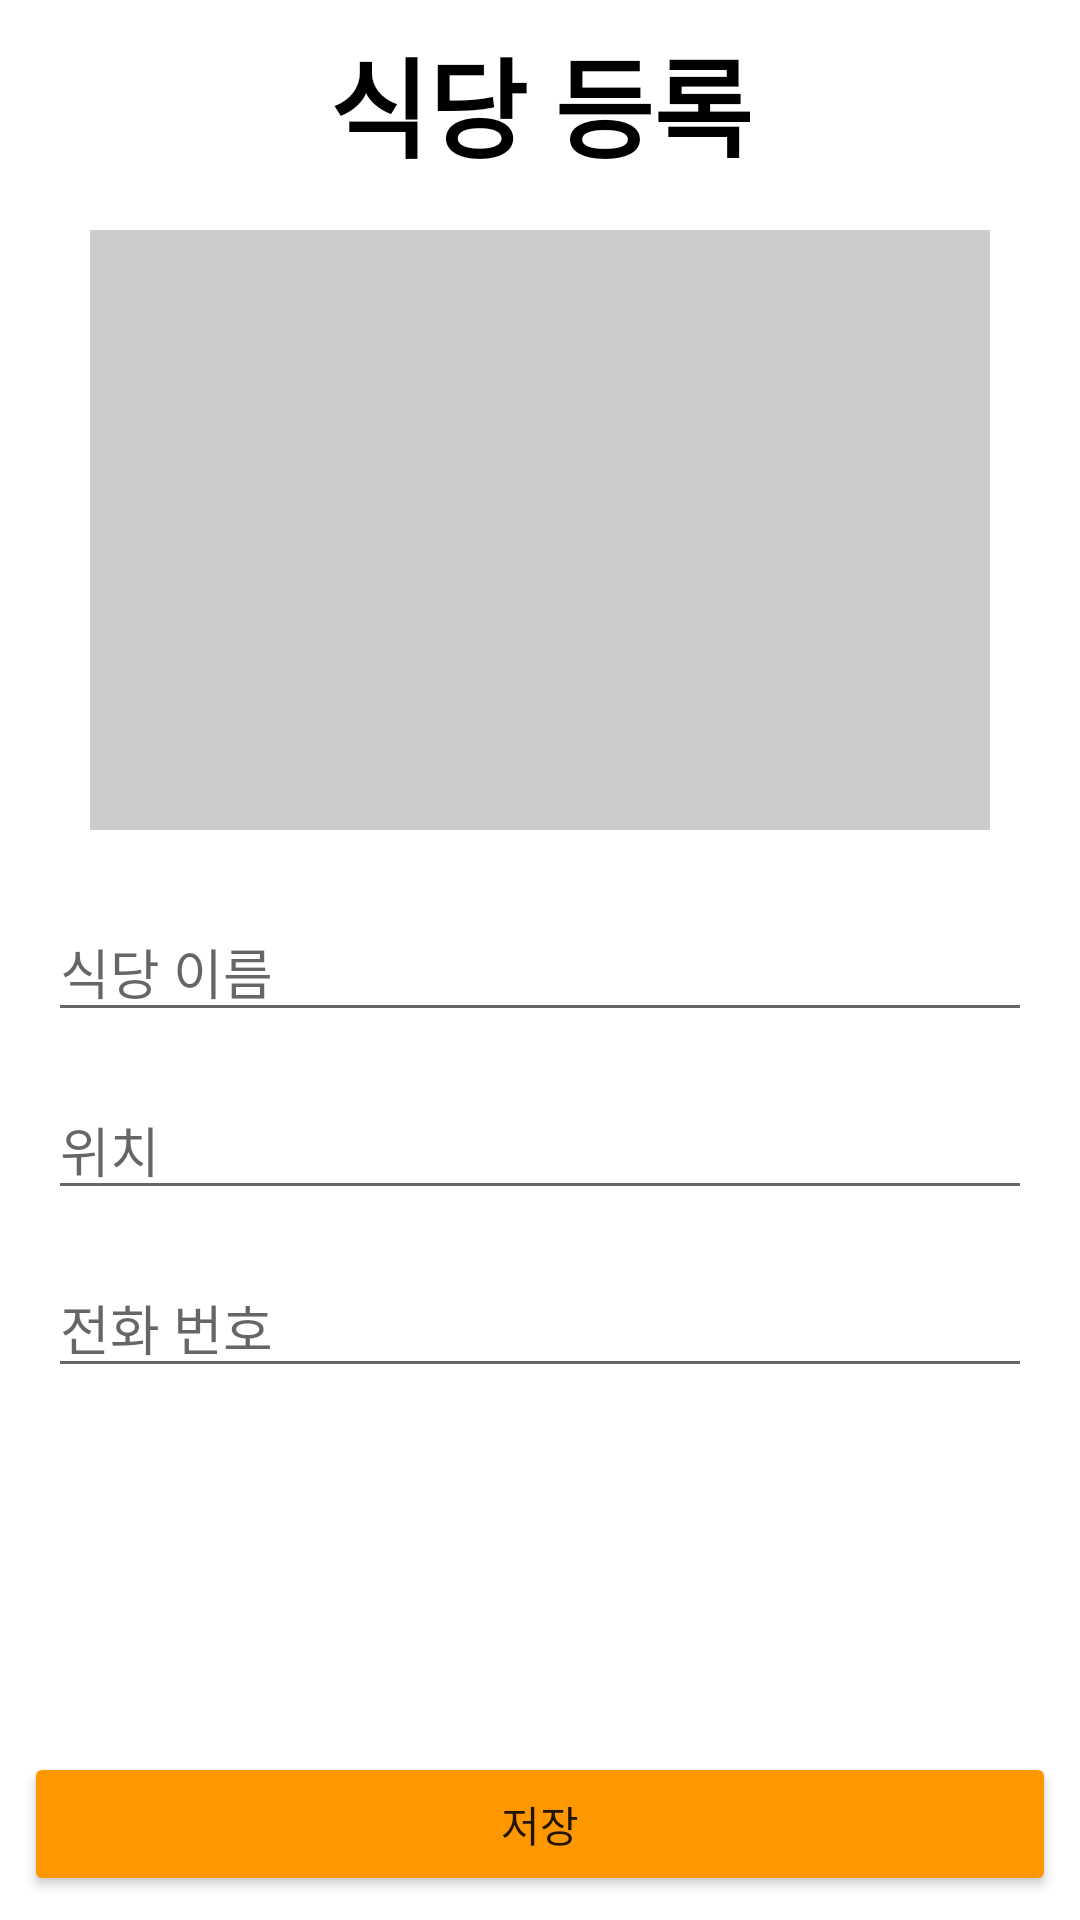

Layout XML and referenced resources for this Android screen:
<!-- AndroidManifest.xml: application theme Theme.FoodTrip -->
<!-- res/layout/tab3.xml -->
<?xml version="1.0" encoding="utf-8"?>
<RelativeLayout xmlns:android="http://schemas.android.com/apk/res/android"
    android:layout_width="match_parent"
    android:layout_height="match_parent"
    android:padding="8dp">

    <TextView
        android:id="@+id/main"
        android:layout_width="match_parent"
        android:layout_height="wrap_content"
        android:layout_centerHorizontal="true"
        android:gravity="center"
        android:text="식당 등록"
        android:textSize="36dp"
        android:textStyle="bold"
        android:textColor="@color/black"/>

    <ImageView
        android:id="@+id/iv_GetImage"
        android:layout_width="300dp"
        android:layout_height="200dp"
        android:background="#FFCCCCCC"
        android:layout_below="@id/main"
        android:layout_centerHorizontal="true"
        android:layout_margin="16dp"/>

    <EditText
        android:id="@+id/et_name"
        android:layout_width="match_parent"
        android:layout_height="wrap_content"
        android:layout_below="@id/iv_GetImage"
        android:hint="식당 이름"
        android:layout_margin="8dp"
        android:ems="20"
        android:inputType="textMultiLine"
        android:maxLines="1"/>

    <EditText
        android:id="@+id/et_address"
        android:layout_width="match_parent"
        android:layout_height="wrap_content"
        android:layout_below="@id/et_name"
        android:hint="위치"
        android:layout_margin="8dp"
        android:inputType="text"
        android:maxLines="1"
        android:ems="20"/>

    <EditText
        android:id="@+id/et_phone"
        android:layout_width="match_parent"
        android:layout_height="wrap_content"
        android:layout_below="@id/et_address"
        android:hint="전화 번호"
        android:layout_margin="8dp"
        android:maxLines="1"
        android:inputType="phone"/>


    <Button
        android:id="@+id/clicksave"
        android:layout_width="match_parent"
        android:layout_height="wrap_content"
        android:layout_alignParentBottom="true"
        android:backgroundTint="#FFFF9800"
        android:text="저장"/>


</RelativeLayout>
<!-- resources referenced by this layout -->
<resources>
  <style name="Theme.FoodTrip" parent="Theme.MaterialComponents.DayNight.NoActionBar">
          
          <item name="colorPrimary">@color/purple_500</item>
          <item name="colorPrimaryVariant">#FF9800</item>
          <item name="colorOnPrimary">@color/white</item>
          
          <item name="colorSecondary">@color/teal_200</item>
          <item name="colorSecondaryVariant">@color/teal_700</item>
          <item name="colorOnSecondary">@color/black</item>
          
          <item name="android:statusBarColor" tools:targetApi="l">?attr/colorPrimaryVariant</item>
          
      </style>
  <!-- not gathered from this repository: default colours our renderer supplied (Android Studio template values) -->
  <color name="purple_500">#FF6200EE</color>
  <color name="teal_200">#FF03DAC5</color>
  <color name="teal_700">#FF018786</color>
  <color name="black">#FF000000</color>
  <color name="white">#FFFFFFFF</color>
</resources>
